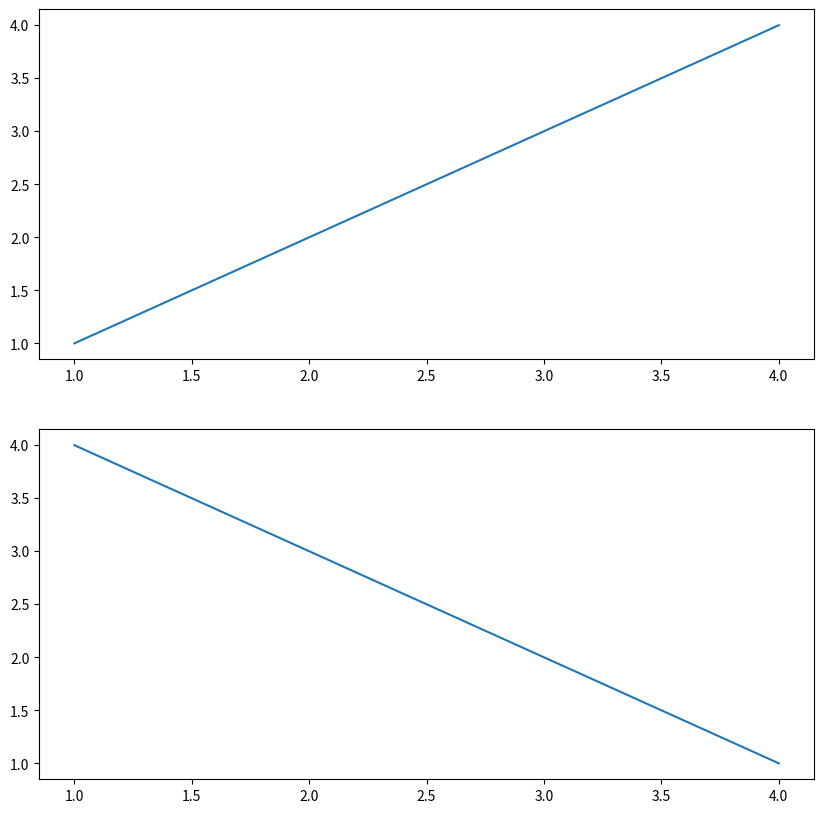

This chart was generated by the following Python code:
# from matplotlib import pyplot as plt
# import numpy as np
#
# # 创建图形(也可以默认的图形)
# plt.figure(figsize=(10,10),facecolor='w')
# # plt.show()
#
# # 保存
# # plt.savefig('路径')
#
# # 创建子图
# plt.subplot(2,1,1) #(行，列，子图编号)
# plt.plot([1,2,3,4],[1,2,3,4])
#
# plt.subplot(2,1,2)
# plt.plot([1,2,3,4],[1,2,3,4])
# plt.show()


import matplotlib.pyplot as plt#导入模块
plt.figure(figsize=(10,10))#创建图形,并设置大小为10 x 10
plt.subplot(2,1,1)#创建子图1（行，列，子图编号）
plt.plot([1,2,3,4], [1,2,3,4])
plt.subplot(2,1,2)#创建子图2（行，列，子图编号）
plt.plot([4,3,2,1], [1,2,3,4])
plt.show()